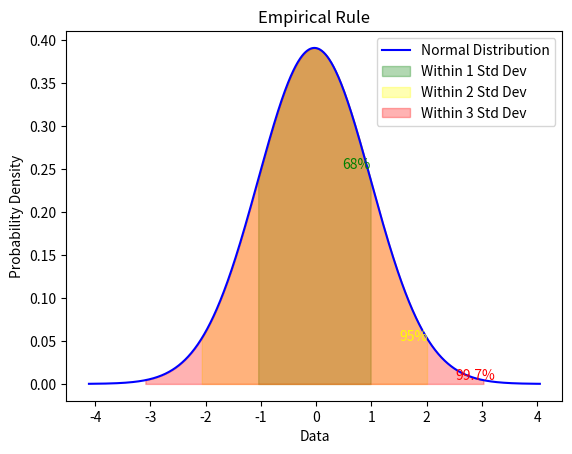

The matplotlib source for this figure:
#%%
from statistics import mean
sorted([329,479,459,269,369,799,649])


def calc_stdev(lst:list) -> float:
    denominator = len(lst) - 1
    mean_val = mean(lst)
    lst_minus_mean = map(lambda x: (x-mean_val)**2,lst)
    return sum(lst_minus_mean)/denominator


calc_stdev([220.1,220.0,220.0,220.2,220.1]) # good
calc_stdev([220.1,220.4,220.2,220.0,220.1]) # not good

def find_median(lst:list) -> float:
    length = len(lst)
    if length % 2 == 1: # odds
        return lst[length//2]
        
    else: # even 
        mid_left = lst[length//2-1]
        mid_right = lst[length//2]
        return mean([mid_left,mid_right])




def calc_iqr(lst):
    lst = sorted(lst)
    
    def find_median(lst):
        length = len(lst)
        if length % 2 == 1: # odds
            return lst[length//2]
        
        else: # even 
            mid_left = lst[length//2-1]
            mid_right = lst[length//2]
            return mean([mid_left,mid_right])

            
    
    length = len(lst)
    
    # if the data is odd
    if length % 2 == 1:
        cnts = (length -1) // 2
        q1 = lst[:cnts]
        q3 = lst[cnts+1:]

    # if the data is even
    else:
        q1_index = len(lst)//2-1
        q3_index = len(lst)//2
        q1 = lst[:q1_index]
        q3 = lst[q3_index+1:]
        


    return find_median(q1),find_median(q3),find_median(lst)
    


arr = [1,2,3,4,5]
print(calc_iqr(arr))

# print(arr[len(arr)//2-1])
# print(arr[len(arr)//2])



# %%

import random

# Define the list of elements (population)
population = list(range(1, 101))

# Define the number of clusters and cluster size
num_clusters = 3
cluster_size = 10

# Randomly select clusters
selected_clusters = random.sample(population, num_clusters)

# Sample individuals within each selected cluster
sampled_data = []
for cluster in selected_clusters:
    cluster_data = random.sample(range(cluster, cluster + cluster_size), cluster_size)
    sampled_data.extend(cluster_data)

print("Sampled data:")
print(sampled_data)


# %%
import numpy as np

data = np.random.normal(loc=0, scale=1, size=1000)
mean, std_dev = np.mean(data), np.std(data)
within_one_std_dev = np.mean(np.abs(data - mean) < std_dev)
within_two_std_dev = np.mean(np.abs(data - mean) < 2 * std_dev)
within_three_std_dev = np.mean(np.abs(data - mean) < 3 * std_dev)

print("Within 1 std dev:", within_one_std_dev * 100)
print("Within 2 std devs:", within_two_std_dev * 100)
print("Within 3 std devs:", within_three_std_dev * 100)

# %%
import numpy as np
import matplotlib.pyplot as plt

# Generate random data with a normal distribution
data = np.random.normal(loc=0, scale=1, size=1000)

# Calculate mean and standard deviation
mean = np.mean(data)
std_dev = np.std(data)

# Create a range of values for x-axis
x = np.linspace(mean - 4 * std_dev, mean + 4 * std_dev, 1000)

# Create the normal distribution curve
y = (1 / (np.sqrt(2 * np.pi) * std_dev)) * np.exp(-0.5 * ((x - mean) / std_dev) ** 2)

# Plot the normal distribution curve
plt.plot(x, y, color='blue', label='Normal Distribution')

# Shade the area within one standard deviation of the mean
plt.fill_between(x, y, where=(x >= mean - std_dev) & (x <= mean + std_dev), color='green', alpha=0.3, label='Within 1 Std Dev')

# Shade the area within two standard deviations of the mean
plt.fill_between(x, y, where=(x >= mean - 2 * std_dev) & (x <= mean + 2 * std_dev), color='yellow', alpha=0.3, label='Within 2 Std Dev')

# Shade the area within three standard deviations of the mean
plt.fill_between(x, y, where=(x >= mean - 3 * std_dev) & (x <= mean + 3 * std_dev), color='red', alpha=0.3, label='Within 3 Std Dev')

# Add labels for the percentages
plt.text(mean + 0.5 * std_dev, 0.25, '68%', color='green')
plt.text(mean + 1.5 * std_dev, 0.05, '95%', color='yellow')
plt.text(mean + 2.5 * std_dev, 0.005, '99.7%', color='red')

# Add legend and labels
plt.legend()
plt.xlabel('Data')
plt.ylabel('Probability Density')
plt.title('Empirical Rule')

# Show the plot
plt.show()


# %%


# %%

def get_mean(lst:list) -> float:
    return sum(lst)/len(lst)

nums = [1,2,3,4,5,5,6,7,100]
get_mean(nums)
# %%

